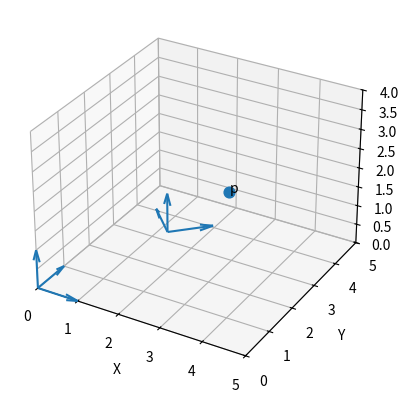

Generate this figure with matplotlib:
import numpy as np
import matplotlib.pyplot as plt

theta = np.deg2rad(45)

R_WB = np.array([
    [np.cos(theta), -np.sin(theta), 0],
    [np.sin(theta), np.cos(theta), 0],
    [0, 0, 1]
])

t_WB = np.array([2.0, 2.0, 1.0])

# B系中的点
p_B = np.array([1.5, 0.5, 0.5])

# 转换到W系
p_W = R_WB @ p_B + t_WB

fig = plt.figure()
ax = fig.add_subplot(111, projection='3d')

# 世界坐标系
ax.quiver(0, 0, 0, 1, 0, 0)
ax.quiver(0, 0, 0, 0, 1, 0)
ax.quiver(0, 0, 0, 0, 0, 1)

# B坐标系三个轴在W系中的方向
# 旋转矩阵的三列，就是B坐标系三个轴在W系中的方向
x_B = R_WB[:, 0]
y_B = R_WB[:, 1]
z_B = R_WB[:, 2]

ax.quiver(*t_WB , *x_B)
ax.quiver(*t_WB , *y_B)
ax.quiver(*t_WB , *z_B)

# 点p
ax.scatter(*p_W, s=60)
ax.text(*p_W, 'p')

ax.set_xlabel('X')
ax.set_ylabel('Y')  
ax.set_zlabel('Z')

ax.set_xlim([0, 5])
ax.set_ylim([0, 5])
ax.set_zlim([0, 4])

plt.show()
